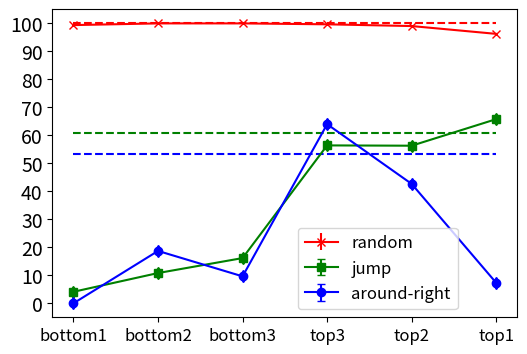

Reproduce this figure in Python. (Note: this script raises an exception after producing the figure.)
import matplotlib.pyplot as plt
import numpy as np

#jump = [(60.67, 8.33, 'ful'), (4.12, 0.97, 'fon'), (10.81, 1.91, 'ftw'), (16.15, 5.52, 'fth'), (56.36, 17.5, 'lth'), (56.25, 10.42, 'ltw'), (65.73, 5.89, 'lon')]
jump = [(4.12, 0.97, 'fon'), (10.81, 1.91, 'ftw'), (16.15, 5.52, 'fth'), (56.36, 17.5, 'lth'), (56.25, 10.42, 'ltw'), (65.73, 5.89, 'lon')]
#t = [elem[2] for elem in jump]
t = ['bottom1', 'bottom2', 'bottom3', 'top3', 'top2', 'top1']
jump_std = [elem[1] for elem in jump]
jump = [elem[0] for elem in jump]
jump_full = [60.67] * len(t)

template = [(0.02, 0.04, 'fon'), (18.70, 9.61, 'ftw'), (9.63, 10.63, 'fth'), (63.93, 13.69, 'lth'), (42.62, 14.09, 'ltw'), (7.31, 3.32, 'lon')]
template_std = [elem[1] for elem in template]
template = [elem[0] for elem in template]
template_full = [53.25] * len(t)

random = [(99.29, 0.35, 'fon'), (99.9, 0.03, 'ftw'), (99.9, 0.04, 'fth'), (99.57, 0.19, 'lth'), (98.95, 0.28, 'ltw'), (96.16, 0.26, 'lon')]
random_std = [elem[1] for elem in random]
random = [elem[0] for elem in random]
random_full = [99.92] * len(t)

plt.close('all')
plt.figure(1)
#plt.xlabel('Attention')
#plt.ylabel('Accuracy')
#plt.title("Attention ablation study")

f = plt.figure(figsize=(6,4), frameon=False)

plt.errorbar(t, random, random_std, label='random', marker='x', color='r')#, uplims=True, lolims=True)
plt.errorbar(t, jump, jump_std, label='jump', marker='s', color='g', uplims=True, lolims=True)
plt.errorbar(t, template, template_std, label='around-right', marker='o', color='b', uplims=True, lolims=True)
plt.plot(t, jump_full, linestyle='--', color='g')
plt.plot(t, template_full, linestyle='--', color='b')
plt.plot(t, random_full, linestyle='--', color='r')

y_list = np.arange(0, 101, 10)
plt.xticks(t, fontsize=12)
plt.yticks(y_list, fontsize=14)

#plt.text(20, 80, 'Dashed lines report split means')
plt.legend(loc='lower center', bbox_to_anchor=(0.7, 0.0), fontsize=12)
#plt.show()

f.savefig('/Users/<user>/Desktop/SCAN-CNN/writeups/acl2019/figures/attention_exp2.png', format='png', bbox_inches='tight')#, dpi=50)


#plt.errorbar(t1, jump_enc_1, jump_std1, label='enc_1', marker='.', color='g', uplims=True, lolims=True)
#plt.plot(t1, jump_enc_1, label='enc_1', marker='.', color='g')
